Run: headless pygame with SDL's dummy video driver; simulated clock (each Clock.tick advances the game by its frame time, no real sleeping); random seed 0; keys injected as events and as key.get_pressed() state; no mouse input.
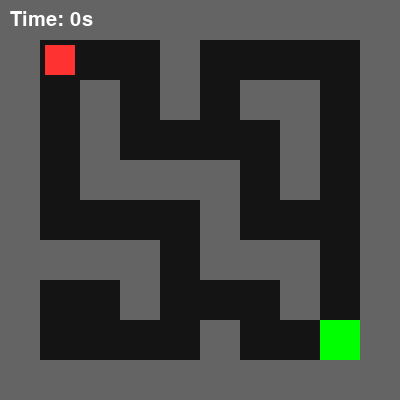
Frame 1 of 4 · flips 1–60 · no input
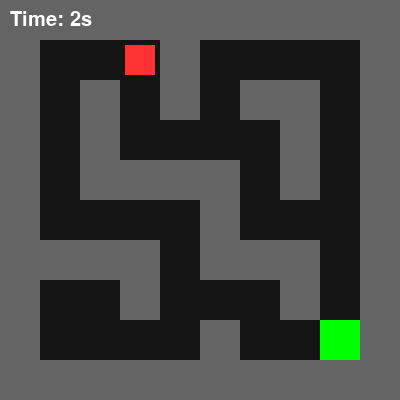
Frame 2 of 4 · flips 61–180 · tapped SPACE, RETURN · held RIGHT (→), D
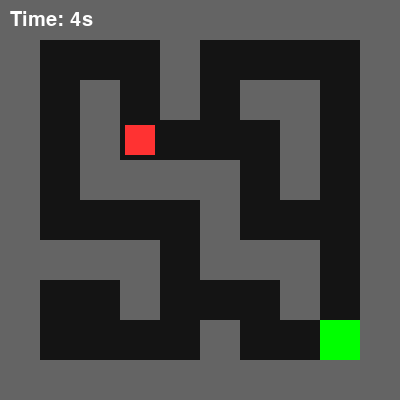
Frame 3 of 4 · flips 181–300 · held DOWN (↓), S
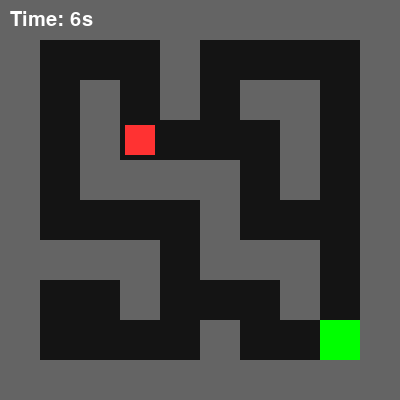
Frame 4 of 4 · flips 301–420 · held LEFT (←), A, UP (↑), W

The pygame program that drew these frames:

# 迷宫逃脱_第5节课_完整游戏与重置.py
# 学习目标：掌握通过封装重置函数实现游戏循环玩耍，以及计算最终成绩并展示在结算画面的逻辑

import pygame  # 导入库（是什么），驱动核心（为什么），必备（怎么用）

pygame.init()  # 初始化（是什么），硬件预备（为什么），开头调用（怎么用）
chuangkou = pygame.display.set_mode((400, 400))  # 窗口（是什么），400x400（为什么），元组坐标（怎么用）
shizhong, ziti = pygame.time.Clock(), pygame.font.SysFont(None, 30)  # 组件初始化（是什么），时钟与字体（为什么），一次性定义（怎么用）

# 新增代码：重置函数，用于快速初始化变量
def chongzhi(): return 40, 40, False, pygame.time.get_ticks() # 封装初态（是什么），支持一键重玩（为什么），返回元组（怎么用）

wx, wy, js, st = chongzhi() # 初始化变量（是什么），调用函数赋值（为什么），解包赋值（怎么用）
dt = [[1,1,1,1,1,1,1,1,1,1],[1,0,0,0,1,0,0,0,0,1],[1,0,1,0,1,0,1,1,0,1],[1,0,1,0,0,0,0,1,0,1],[1,0,1,1,1,1,0,1,0,1],[1,0,0,0,0,1,0,0,0,1],[1,1,1,1,0,1,1,1,0,1],[1,0,0,1,0,0,0,1,0,1],[1,0,0,0,0,1,0,0,0,1],[1,1,1,1,1,1,1,1,1,1]] # 地图数据

while True:  # 开启死循环
    for ev in pygame.event.get():  # 监听事件
        if ev.type == pygame.QUIT: pygame.quit(); exit()
        # 新增代码：按空格键重置游戏
        if js and ev.type == pygame.KEYDOWN and ev.key == pygame.K_SPACE: wx, wy, js, st = chongzhi() # 重玩判定（是什么），触发重置（为什么），判断按键状态（怎么用）

    if not js:  # 运行中逻辑
        jp, nx, ny = pygame.key.get_pressed(), wx, wy
        if jp[pygame.K_LEFT]: nx -= 2; 
        if jp[pygame.K_RIGHT]: nx += 2; 
        if jp[pygame.K_UP]: ny -= 2; 
        if jp[pygame.K_DOWN]: ny += 2; 
        if dt[ny//40][nx//40] == 0 and dt[(ny+39)//40][(nx+39)//40] == 0: wx, wy = nx, ny
        if wx >= 320 and wy >= 320: js = True; et = (pygame.time.get_ticks() - st) // 1000 # 胜利判定并计分

    chuangkou.fill((20, 20, 20))  # 刷背景
    for r, h in enumerate(dt):
        for c, g in enumerate(h):
            if g == 1: pygame.draw.rect(chuangkou, (100, 100, 100), (c*40, r*40, 40, 40))
    pygame.draw.rect(chuangkou, (0, 255, 0), (320, 320, 40, 40)) # 终点
    pygame.draw.rect(chuangkou, (255, 50, 50), (wx+5, wy+5, 30, 30)) # 玩家
    
    # 新增代码：动态文字展示
    msg = f"Time: {(pygame.time.get_ticks()-st)//1000}s" if not js else f"ESCAPED in {et}s! SPACE to Restart" # 结算文案（是什么），展示结果（为什么），三元运算（怎么用）
    chuangkou.blit(ziti.render(msg, True, (255,255,0) if js else (255,255,255)), (10, 10)) # 显示文字

    pygame.display.flip(); shizhong.tick(60)  # 刷新与定帧（是什么），完成这一帧（为什么），同步频率（怎么用）
